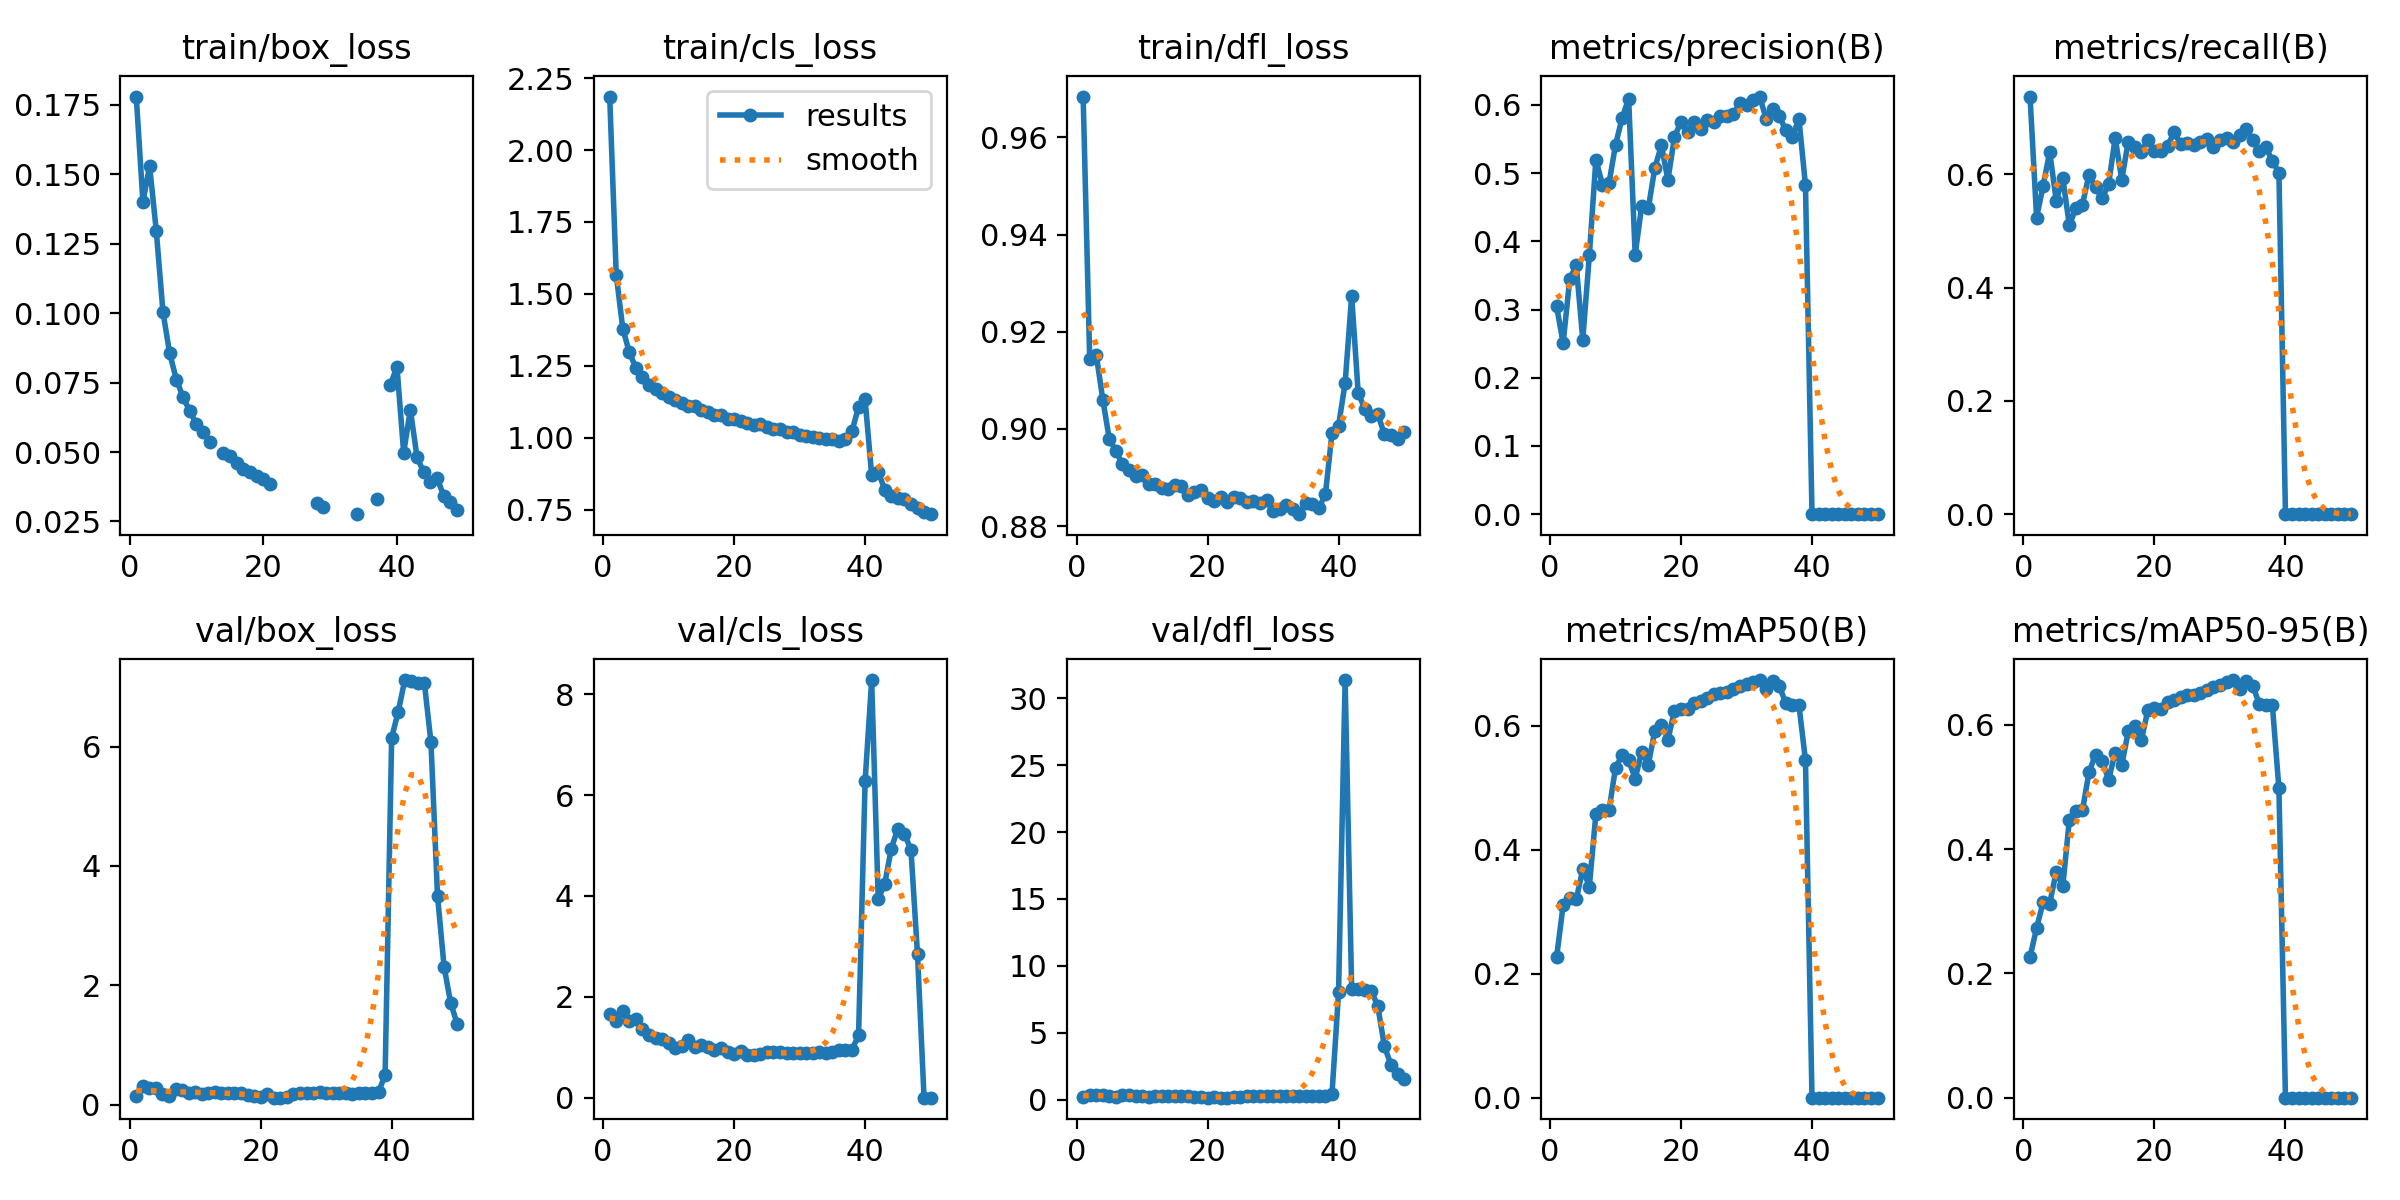

The file beside this chart, header and first rows:
epoch, time, train/box_loss, train/cls_loss, train/dfl_loss, metrics/precision(B), metrics/recall(B), metrics/mAP50(B), metrics/mAP50-95(B), val/box_loss, val/cls_loss, val/dfl_loss, lr/pg0, lr/pg1, lr/pg2
1, 262.2, 0.178, 2.186, 0.9684, 0.305, 0.7373, 0.2268, 0.2266, 0.1533, 1.66, 0.2338, 0.003326, 0.003326, 0.003326
2, 527.8, 0.1401, 1.567, 0.9145, 0.2508, 0.5238, 0.3105, 0.2731, 0.3148, 1.521, 0.386, 0.006527, 0.006527, 0.006527
3, 789.3, 0.153, 1.38, 0.9152, 0.3442, 0.5797, 0.3222, 0.3148, 0.2741, 1.727, 0.3633, 0.009597, 0.009597, 0.009597
4, 1044, 0.1295, 1.297, 0.906, 0.365, 0.6395, 0.3199, 0.3125, 0.2802, 1.516, 0.3735, 0.009406, 0.009406, 0.009406
5, 1331, 0.1003, 1.244, 0.8979, 0.256, 0.5538, 0.3688, 0.3636, 0.1875, 1.555, 0.2844, 0.009208, 0.009208, 0.009208
6, 1662, 0.08556, 1.211, 0.8954, 0.3795, 0.5935, 0.3407, 0.3404, 0.1534, 1.366, 0.2188, 0.00901, 0.00901, 0.00901
7, 1959, 0.07609, 1.184, 0.8927, 0.5198, 0.5101, 0.4581, 0.4471, 0.263, 1.234, 0.3485, 0.008812, 0.008812, 0.008812
8, 2270, 0.06982, 1.171, 0.8914, 0.4832, 0.5399, 0.4636, 0.4612, 0.2418, 1.179, 0.3362, 0.008614, 0.008614, 0.008614
9, 2601, 0.06476, 1.156, 0.8904, 0.4851, 0.5466, 0.4637, 0.4624, 0.1949, 1.158, 0.2625, 0.008416, 0.008416, 0.008416
10, 2920, 0.06006, 1.143, 0.8904, 0.5414, 0.5992, 0.5325, 0.5238, 0.2177, 1.076, 0.3051, 0.008218, 0.008218, 0.008218
11, 3234, 0.05727, 1.132, 0.8887, 0.5809, 0.577, 0.5523, 0.5522, 0.1872, 0.9932, 0.2446, 0.00802, 0.00802, 0.00802
12, 3548, 0.05353, 1.121, 0.8886, 0.6093, 0.5575, 0.5453, 0.5424, 0.1905, 1.018, 0.2604, 0.007822, 0.007822, 0.007822
13, 3881, inf, 1.112, 0.8878, 0.3805, 0.583, 0.5149, 0.5121, 0.2178, 1.152, 0.2862, 0.007624, 0.007624, 0.007624
14, 4194, 0.04964, 1.11, 0.8875, 0.4526, 0.6644, 0.5584, 0.5555, 0.2045, 0.9982, 0.284, 0.007426, 0.007426, 0.007426
15, 4508, 0.04862, 1.097, 0.8884, 0.4484, 0.5907, 0.5377, 0.5351, 0.1981, 1.052, 0.2701, 0.007228, 0.007228, 0.007228
16, 4832, 0.04593, 1.09, 0.8883, 0.5076, 0.6579, 0.5922, 0.5898, 0.204, 0.9956, 0.2843, 0.00703, 0.00703, 0.00703
17, 5155, 0.04384, 1.081, 0.8864, 0.5406, 0.6484, 0.6021, 0.5989, 0.1904, 0.9539, 0.2683, 0.006832, 0.006832, 0.006832
18, 5443, 0.04285, 1.079, 0.8869, 0.4902, 0.64, 0.5777, 0.576, 0.1703, 0.9935, 0.2404, 0.006634, 0.006634, 0.006634
19, 5698, 0.04125, 1.068, 0.8874, 0.5531, 0.661, 0.6246, 0.6241, 0.1514, 0.9059, 0.2031, 0.006436, 0.006436, 0.006436
20, 5966, 0.04022, 1.067, 0.8857, 0.5756, 0.6414, 0.6272, 0.6272, 0.1291, 0.8733, 0.174, 0.006238, 0.006238, 0.006238
21, 6214, 0.03844, 1.058, 0.8851, 0.5597, 0.6418, 0.6276, 0.6256, 0.1802, 0.9236, 0.244, 0.00604, 0.00604, 0.00604
22, 6467, inf, 1.05, 0.8861, 0.5745, 0.6505, 0.6366, 0.6366, 0.1222, 0.8521, 0.164, 0.005842, 0.005842, 0.005842
23, 6735, inf, 1.045, 0.8849, 0.5654, 0.6742, 0.6402, 0.6402, 0.1197, 0.8451, 0.1622, 0.005644, 0.005644, 0.005644
24, 6989, inf, 1.047, 0.886, 0.5773, 0.6538, 0.6454, 0.6449, 0.1317, 0.8623, 0.1772, 0.005446, 0.005446, 0.005446
25, 7242, inf, 1.038, 0.8858, 0.5749, 0.6553, 0.652, 0.649, 0.1787, 0.8977, 0.2475, 0.005248, 0.005248, 0.005248
26, 7507, inf, 1.03, 0.8849, 0.5844, 0.6522, 0.6533, 0.649, 0.1931, 0.9014, 0.2685, 0.00505, 0.00505, 0.00505
27, 7634, inf, 1.031, 0.8851, 0.5842, 0.6571, 0.6545, 0.6517, 0.1932, 0.9005, 0.2686, 0.004852, 0.004852, 0.004852
28, 7748, 0.03183, 1.022, 0.8847, 0.5874, 0.6622, 0.6597, 0.6567, 0.2007, 0.8954, 0.2764, 0.004654, 0.004654, 0.004654
29, 7861, 0.03029, 1.02, 0.8854, 0.6024, 0.649, 0.6646, 0.6615, 0.2108, 0.8842, 0.2886, 0.004456, 0.004456, 0.004456
30, 7974, inf, 1.011, 0.883, 0.5996, 0.6601, 0.6676, 0.6651, 0.1997, 0.8844, 0.2763, 0.004258, 0.004258, 0.004258
31, 8087, inf, 1.008, 0.8836, 0.6069, 0.6645, 0.6716, 0.6697, 0.1933, 0.8854, 0.267, 0.00406, 0.00406, 0.00406
32, 8200, inf, 1.003, 0.8843, 0.6123, 0.657, 0.674, 0.6723, 0.1914, 0.8773, 0.2644, 0.003862, 0.003862, 0.003862
33, 8313, inf, 0.9986, 0.8835, 0.58, 0.6703, 0.66, 0.6585, 0.1918, 0.8983, 0.2634, 0.003664, 0.003664, 0.003664
34, 8426, 0.02763, 0.996, 0.8824, 0.5942, 0.6794, 0.6724, 0.6713, 0.1884, 0.8827, 0.2583, 0.003466, 0.003466, 0.003466
35, 8539, inf, 0.9967, 0.8848, 0.5838, 0.6603, 0.6639, 0.6627, 0.1896, 0.9028, 0.2611, 0.003268, 0.003268, 0.003268
36, 8652, inf, 0.988, 0.8845, 0.5628, 0.6404, 0.6369, 0.6345, 0.2005, 0.9413, 0.2747, 0.00307, 0.00307, 0.00307
37, 8766, 0.03325, 0.996, 0.8837, 0.5534, 0.6479, 0.6344, 0.6316, 0.2046, 0.9451, 0.2814, 0.002872, 0.002872, 0.002872
38, 8879, inf, 1.024, 0.8867, 0.5797, 0.624, 0.6341, 0.6319, 0.2172, 0.9508, 0.3087, 0.002674, 0.002674, 0.002674
39, 8992, 0.07422, 1.108, 0.8992, 0.4824, 0.6028, 0.5445, 0.4979, 0.5003, 1.24, 0.4592, 0.002476, 0.002476, 0.002476
40, 9099, 0.08064, 1.134, 0.9007, 0, 0, 0, 0, 6.147, 6.278, 8.028, 0.002278, 0.002278, 0.002278
41, 9206, 0.04971, 0.8706, 0.9094, 0, 0, 0, 0, 6.582, 8.28, 31.35, 0.00208, 0.00208, 0.00208
42, 9312, 0.06525, 0.8825, 0.9274, 0, 0, 0, 0, 7.113, 3.937, 8.27, 0.001882, 0.001882, 0.001882
43, 9419, 0.04813, 0.8206, 0.9073, 0, 0, 0, 0, 7.096, 4.245, 8.298, 0.001684, 0.001684, 0.001684
44, 9526, 0.04274, 0.7972, 0.9042, 0, 0, 0, 0, 7.072, 4.94, 8.236, 0.001486, 0.001486, 0.001486
45, 9633, 0.03916, 0.7922, 0.9026, 0, 0, 0, 0, 7.057, 5.335, 8.158, 0.001288, 0.001288, 0.001288
46, 9739, 0.04053, 0.788, 0.9031, 0, 0, 0, 0, 6.072, 5.229, 6.971, 0.00109, 0.00109, 0.00109
47, 9845, 0.03423, 0.7701, 0.8989, 0, 0, 0, 0, 3.505, 4.919, 3.999, 0.000892, 0.000892, 0.000892
48, 9952, 0.03191, 0.7582, 0.8988, 0, 0, 0, 0, 2.316, 2.842, 2.627, 0.000694, 0.000694, 0.000694
49, 10058, 0.02901, 0.7438, 0.8978, 0, 0, 0, 0, 1.711, 0, 1.929, 0.000496, 0.000496, 0.000496
50, 10164, inf, 0.7353, 0.8994, 0, 0, 0, 0, 1.356, 0, 1.521, 0.000298, 0.000298, 0.000298
